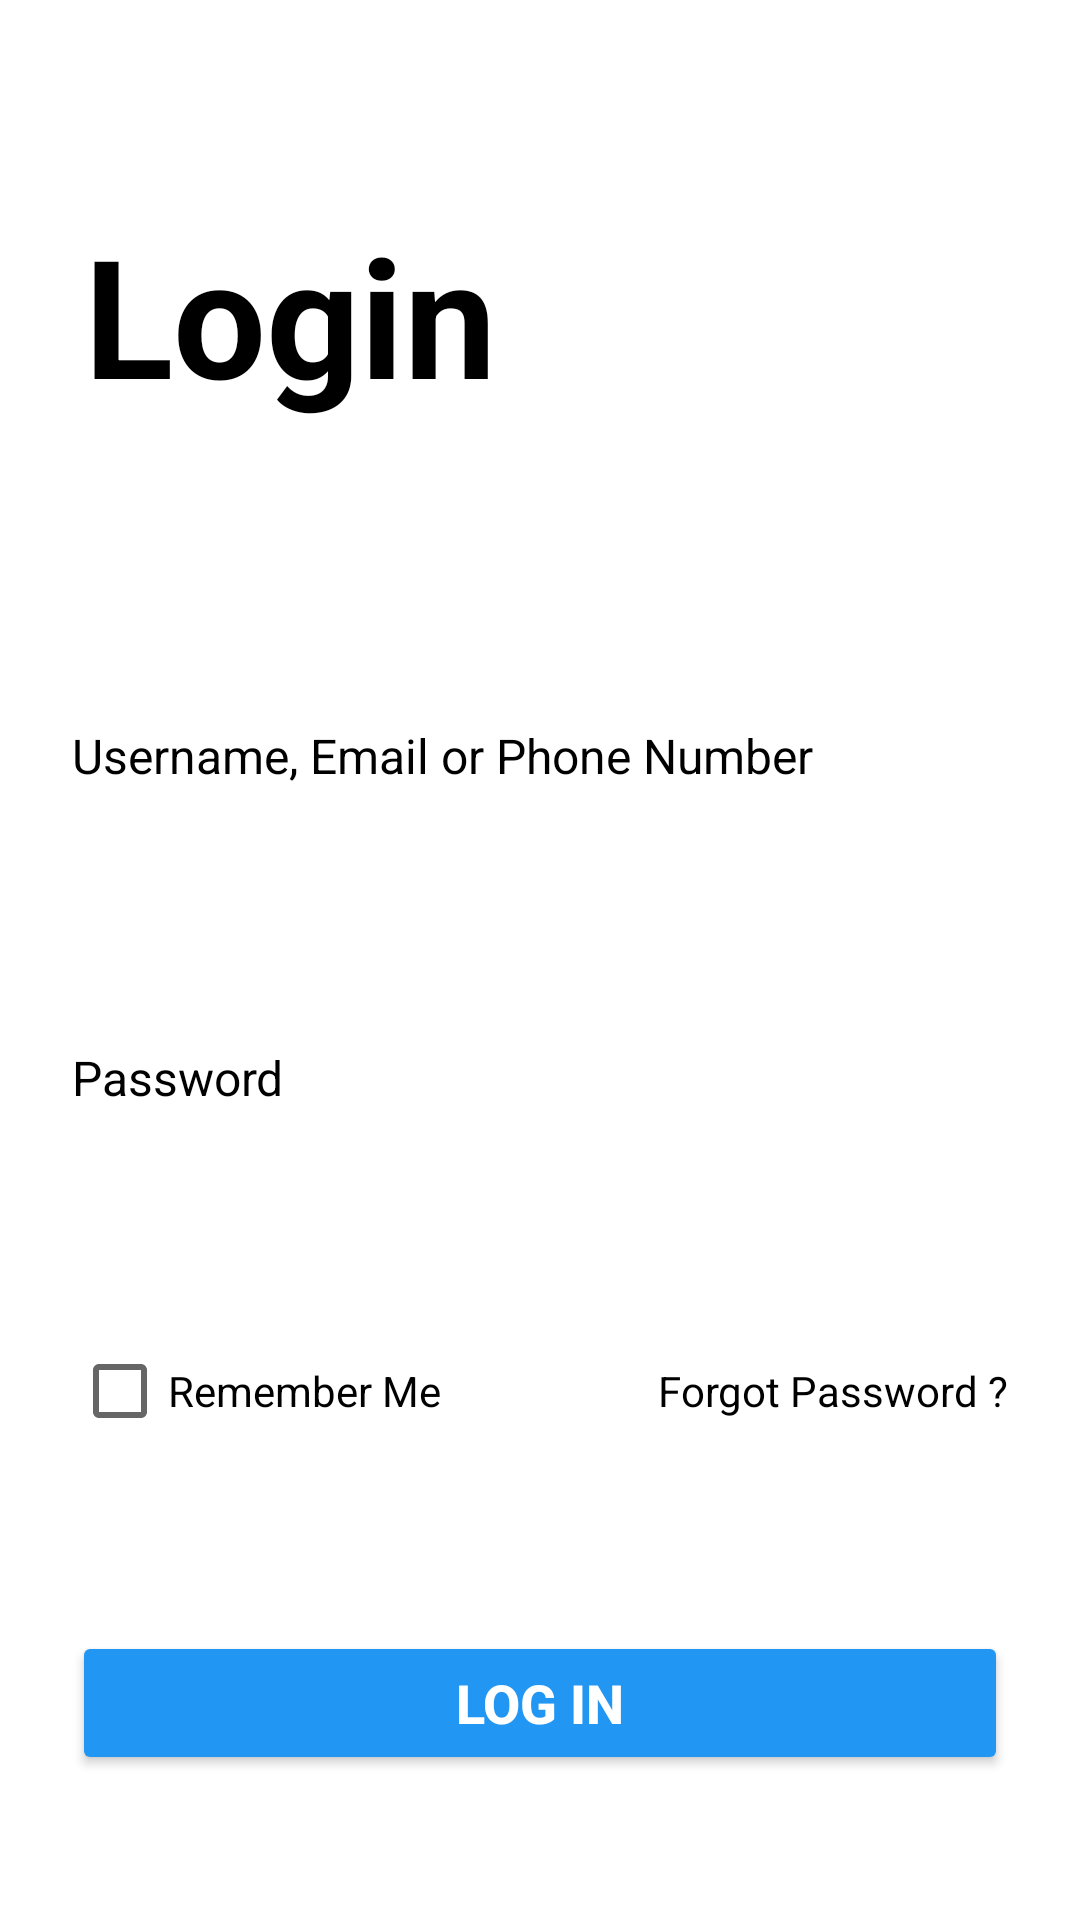

This screen was rendered from an Android layout file. Write that file and the resources it references.
<!-- AndroidManifest.xml: application theme Theme.RestaurantManagementApplicationSE -->
<!-- res/layout/login.xml -->
<?xml version="1.0" encoding="utf-8"?>
<androidx.constraintlayout.widget.ConstraintLayout
    xmlns:android="http://schemas.android.com/apk/res/android"
    xmlns:app="http://schemas.android.com/apk/res-auto"
    xmlns:tools="http://schemas.android.com/tools"
    android:layout_width="match_parent"
    android:layout_height="match_parent"
    android:padding="24dp"
    android:background="@android:color/white">

    

    
    <TextView
        android:id="@+id/titleTextView"
        android:layout_width="233dp"
        android:layout_height="133dp"
        android:layout_marginStart="4dp"
        android:layout_marginTop="44dp"
        android:text="Login"
        android:textColor="@android:color/black"
        android:textSize="55sp"
        android:textStyle="bold"
        app:layout_constraintStart_toStartOf="parent"
        app:layout_constraintTop_toTopOf="parent" />

    <TextView
        android:id="@+id/usernameLabel"
        android:layout_width="match_parent"
        android:layout_height="wrap_content"
        android:text="Username, Email or Phone Number"
        android:textColor="@android:color/black"
        android:textSize="16sp"
        android:layout_marginTop="40dp"
        app:layout_constraintTop_toBottomOf="@id/titleTextView"/>

    <EditText
        android:id="@+id/usernameEditText"
        android:layout_width="match_parent"
        android:layout_height="wrap_content"
        android:background="@drawable/edit_text_background"
        android:padding="16dp"
        android:textSize="16sp"
        android:layout_marginTop="8dp"
        app:layout_constraintTop_toBottomOf="@id/usernameLabel"/>

    
    <TextView
        android:id="@+id/passwordLabel"
        android:layout_width="match_parent"
        android:layout_height="wrap_content"
        android:text="Password"
        android:textColor="@android:color/black"
        android:textSize="16sp"
        android:layout_marginTop="24dp"
        app:layout_constraintTop_toBottomOf="@id/usernameEditText"/>

    <EditText
        android:id="@+id/passwordEditText"
        android:layout_width="match_parent"
        android:layout_height="wrap_content"
        android:background="@drawable/edit_text_background"
        android:padding="16dp"
        android:textSize="16sp"
        android:inputType="textPassword"
        android:layout_marginTop="8dp"
        app:layout_constraintTop_toBottomOf="@id/passwordLabel"/>

    
    <LinearLayout
        android:id="@+id/optionsLayout"
        android:layout_width="match_parent"
        android:layout_height="wrap_content"
        android:orientation="horizontal"
        android:layout_marginTop="16dp"
        app:layout_constraintTop_toBottomOf="@id/passwordEditText">

        
        <CheckBox
            android:id="@+id/rememberMeCheckBox"
            android:layout_width="wrap_content"
            android:layout_height="wrap_content"
            android:text="Remember Me"
            android:textColor="@android:color/black"
            android:layout_weight="1"/>

        
        <TextView
            android:id="@+id/forgotPasswordTextView"
            android:layout_width="wrap_content"
            android:layout_height="wrap_content"
            android:text="Forgot Password ?"
            android:textColor="@android:color/black"
            android:textSize="14sp"
            android:layout_gravity="center_vertical"/>
    </LinearLayout>

    

    
    <Button
        android:id="@+id/loginButton"
        android:layout_width="match_parent"
        android:layout_height="wrap_content"
        android:layout_marginTop="64dp"
        android:backgroundTint="@color/primary_color"
        android:text="Log in"
        android:textColor="@android:color/white"
        android:textSize="18sp"
        android:textStyle="bold"
        app:layout_constraintTop_toBottomOf="@id/optionsLayout"
        tools:layout_editor_absoluteX="24dp" />

    <TextView
        android:id="@+id/signUpTextView"
        android:layout_width="wrap_content"
        android:layout_height="wrap_content"
        android:layout_marginTop="80dp"
        android:text="Don't have an account?  Sign Up"
        android:textColor="@android:color/black"
        android:textSize="14sp"
        app:layout_constraintEnd_toEndOf="parent"
        app:layout_constraintStart_toStartOf="parent"
        app:layout_constraintTop_toBottomOf="@id/loginButton" />

</androidx.constraintlayout.widget.ConstraintLayout>
<!-- resources referenced by this layout -->
<resources>
  <color name="primary_color">#2196F3</color>
  <style name="Theme.RestaurantManagementApplicationSE" parent="android:Theme.Material.Light.NoActionBar" />
</resources>
